8-way image classification set "car-view-cls" from GitHub (zakuangyong/yolov11-view-cls-train); label vocabulary: back, back left side 45 degrees, back right side 45 degrees, front, front left side 45 degrees, front right side 45 degrees, left side, right side.

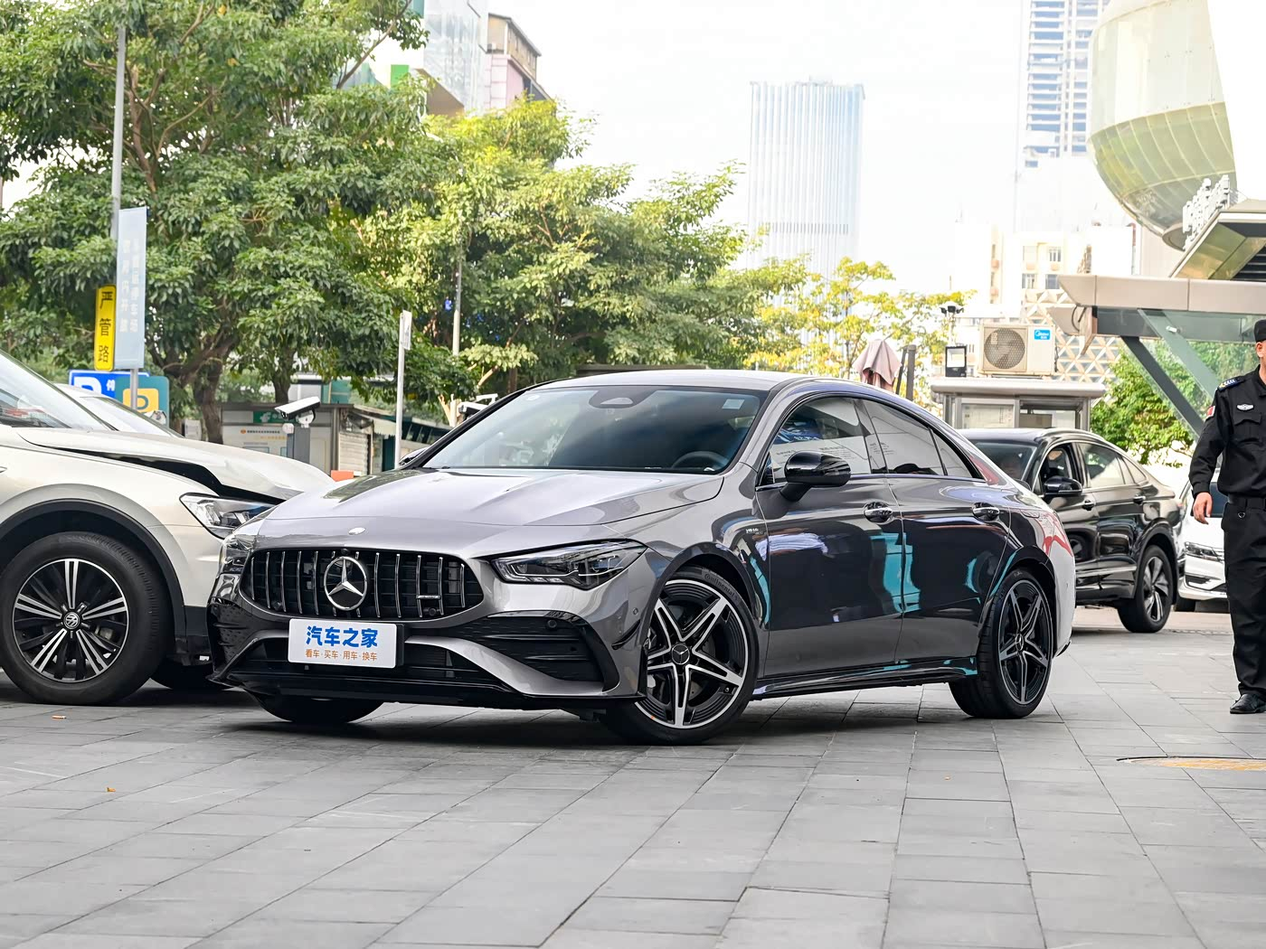
Label: front left side 45 degrees

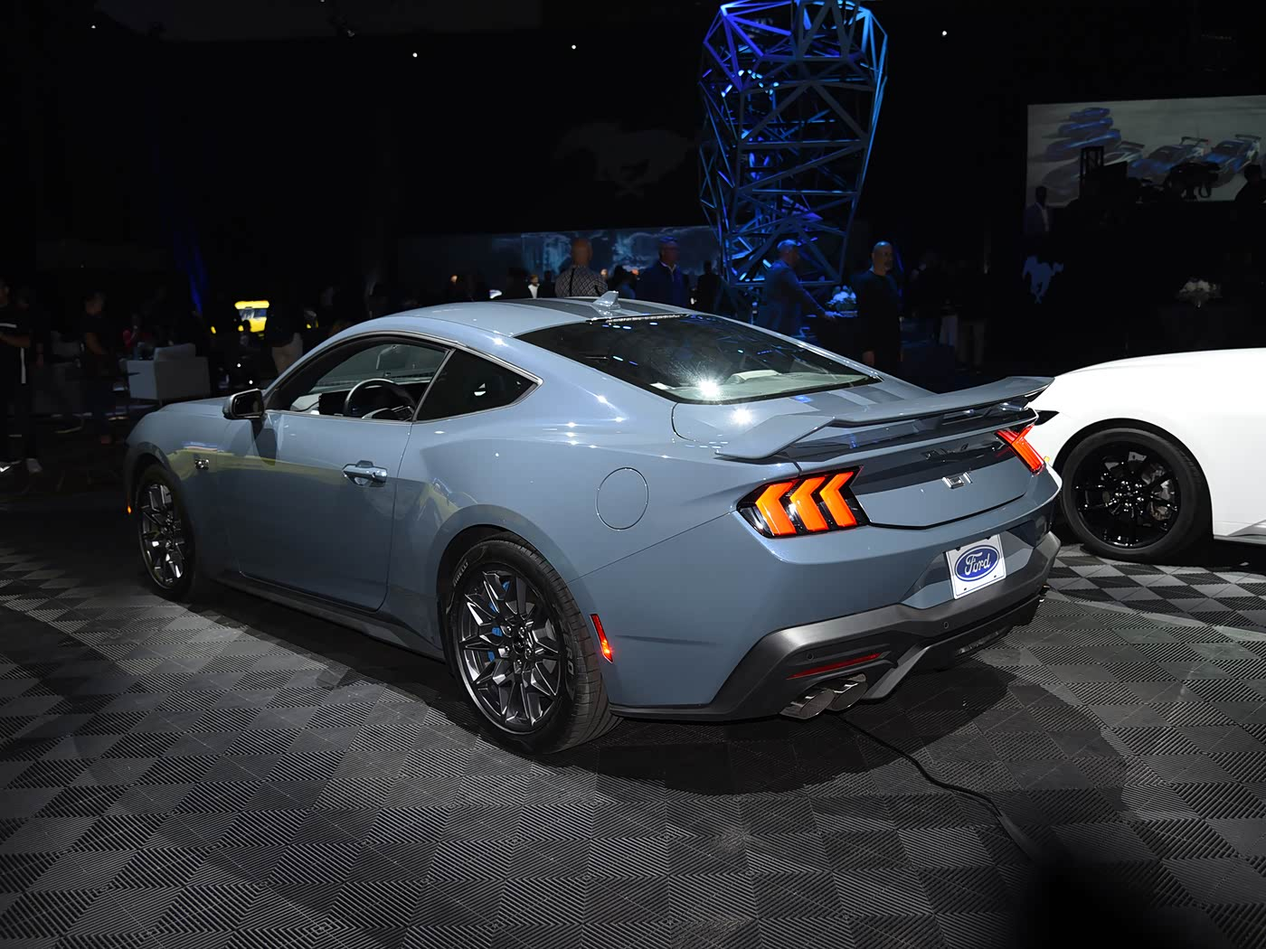
Label: back left side 45 degrees

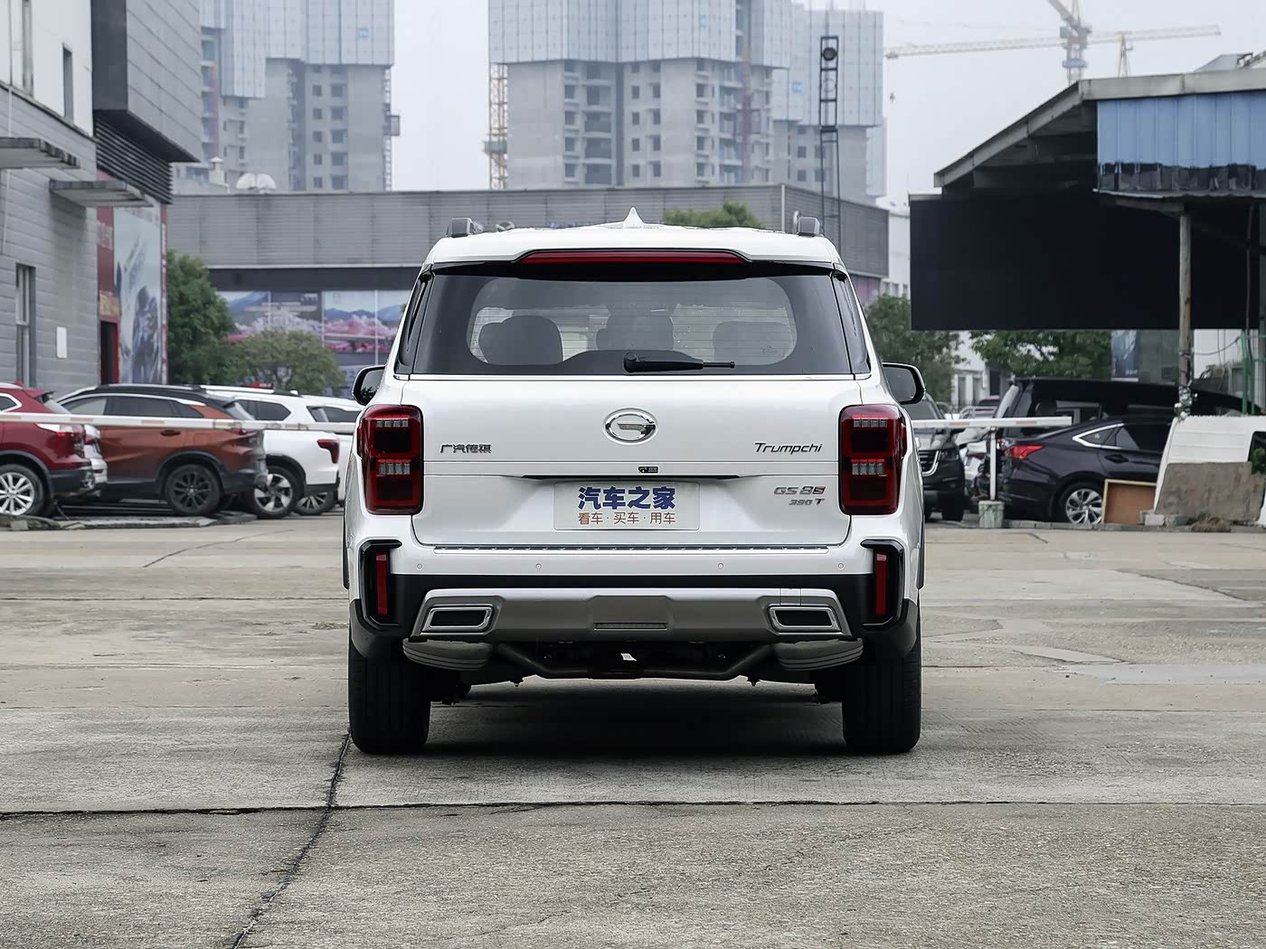
Label: back

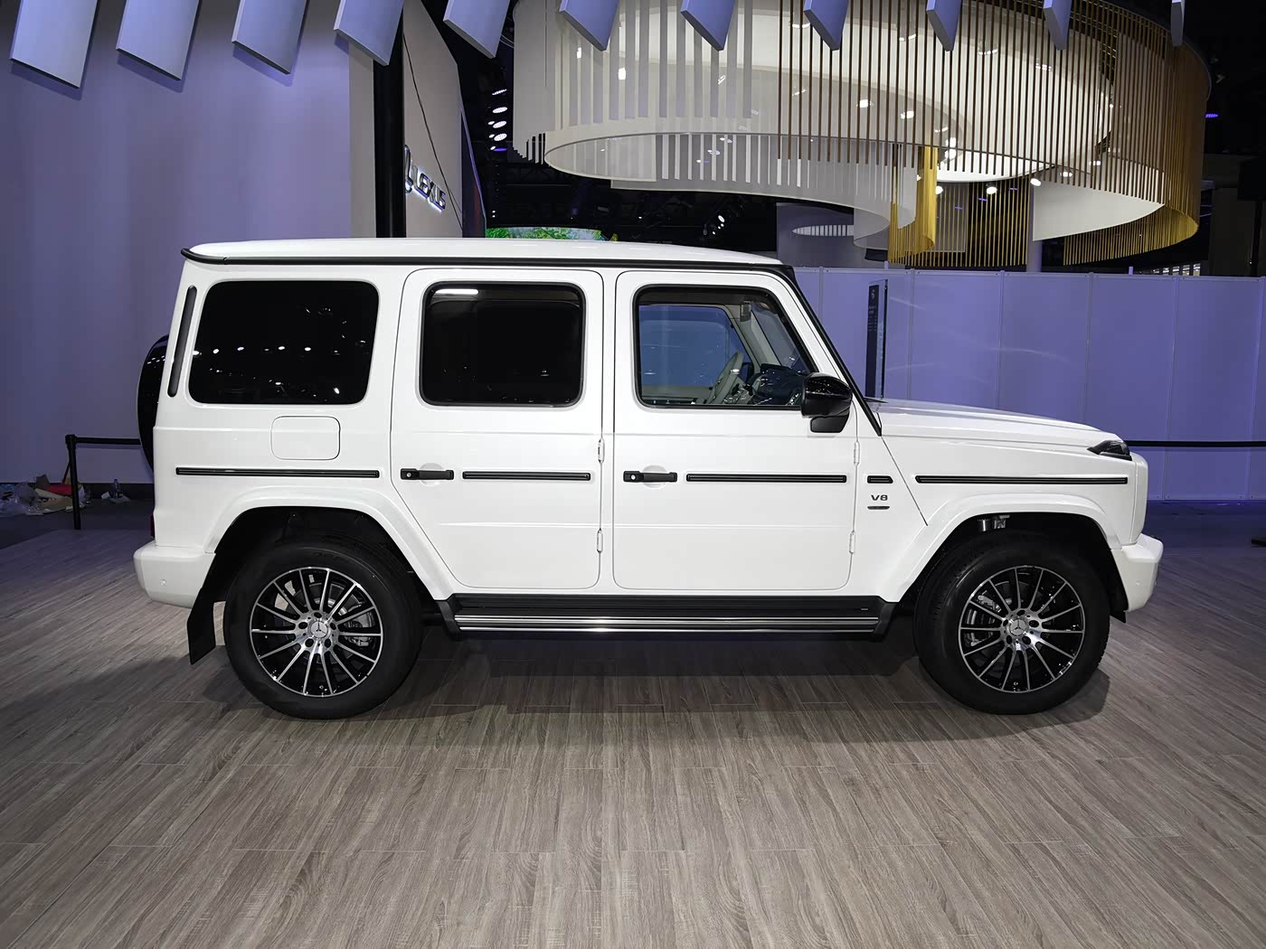
Label: right side

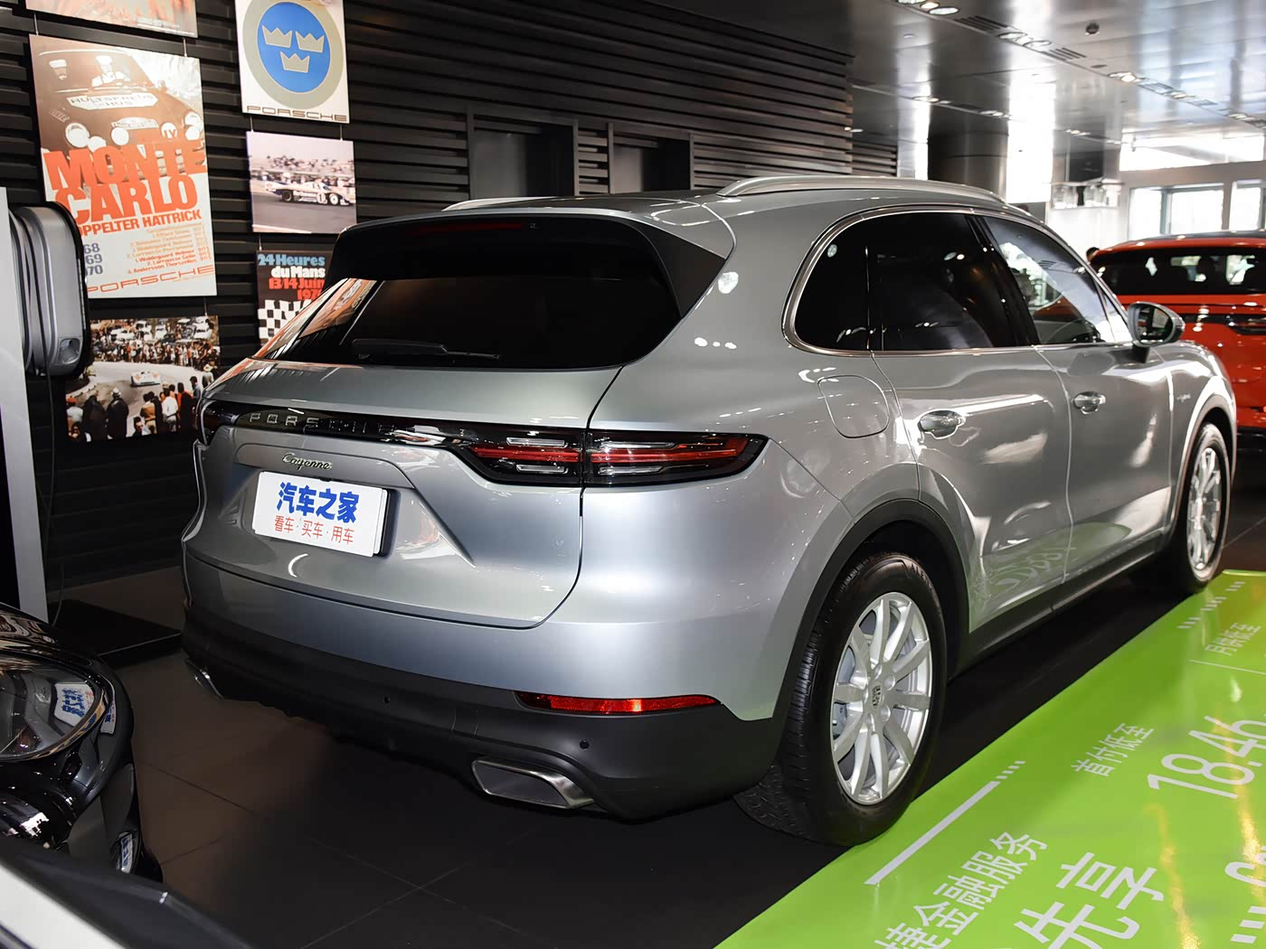
Label: back right side 45 degrees

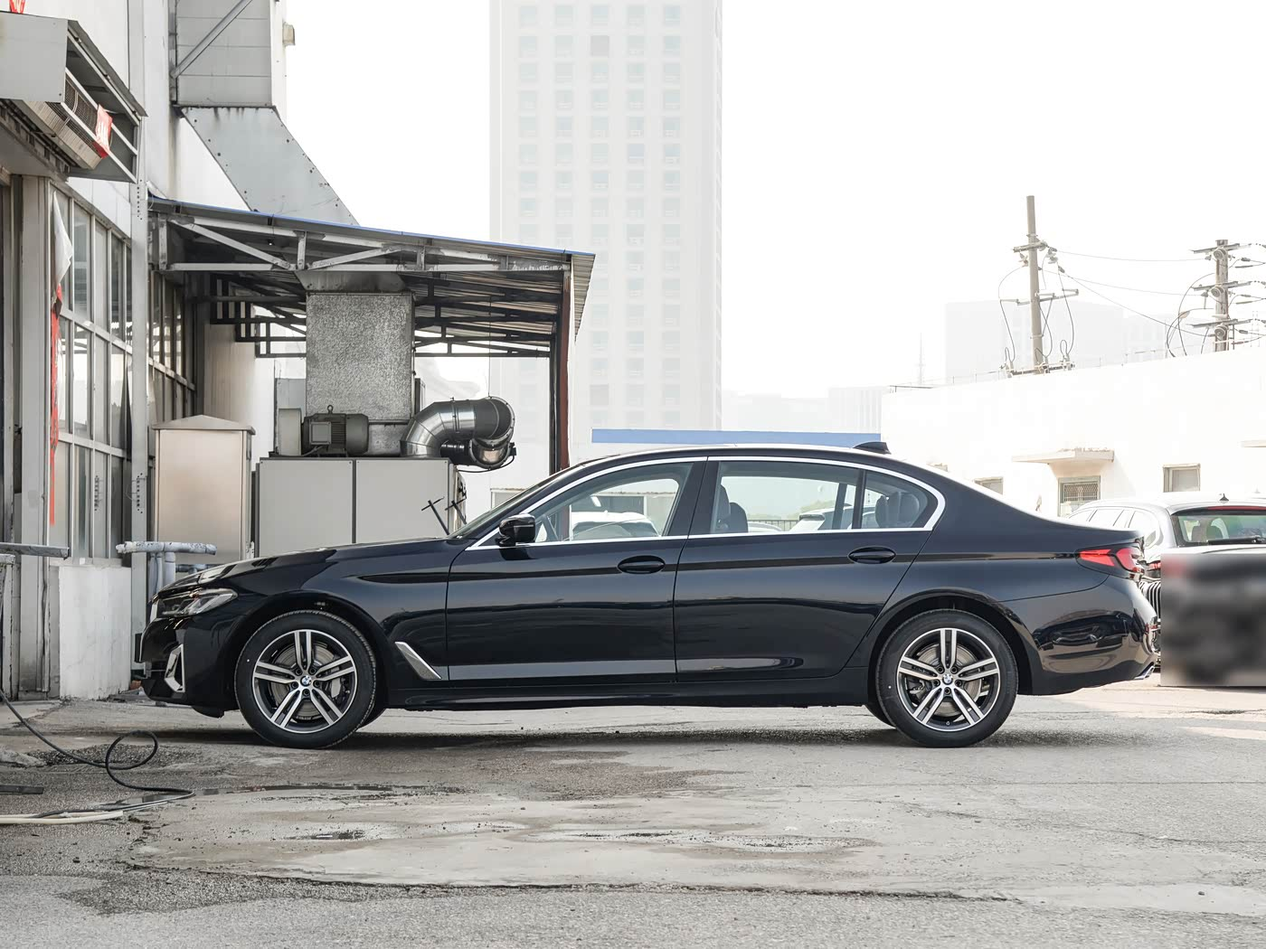
Label: left side
